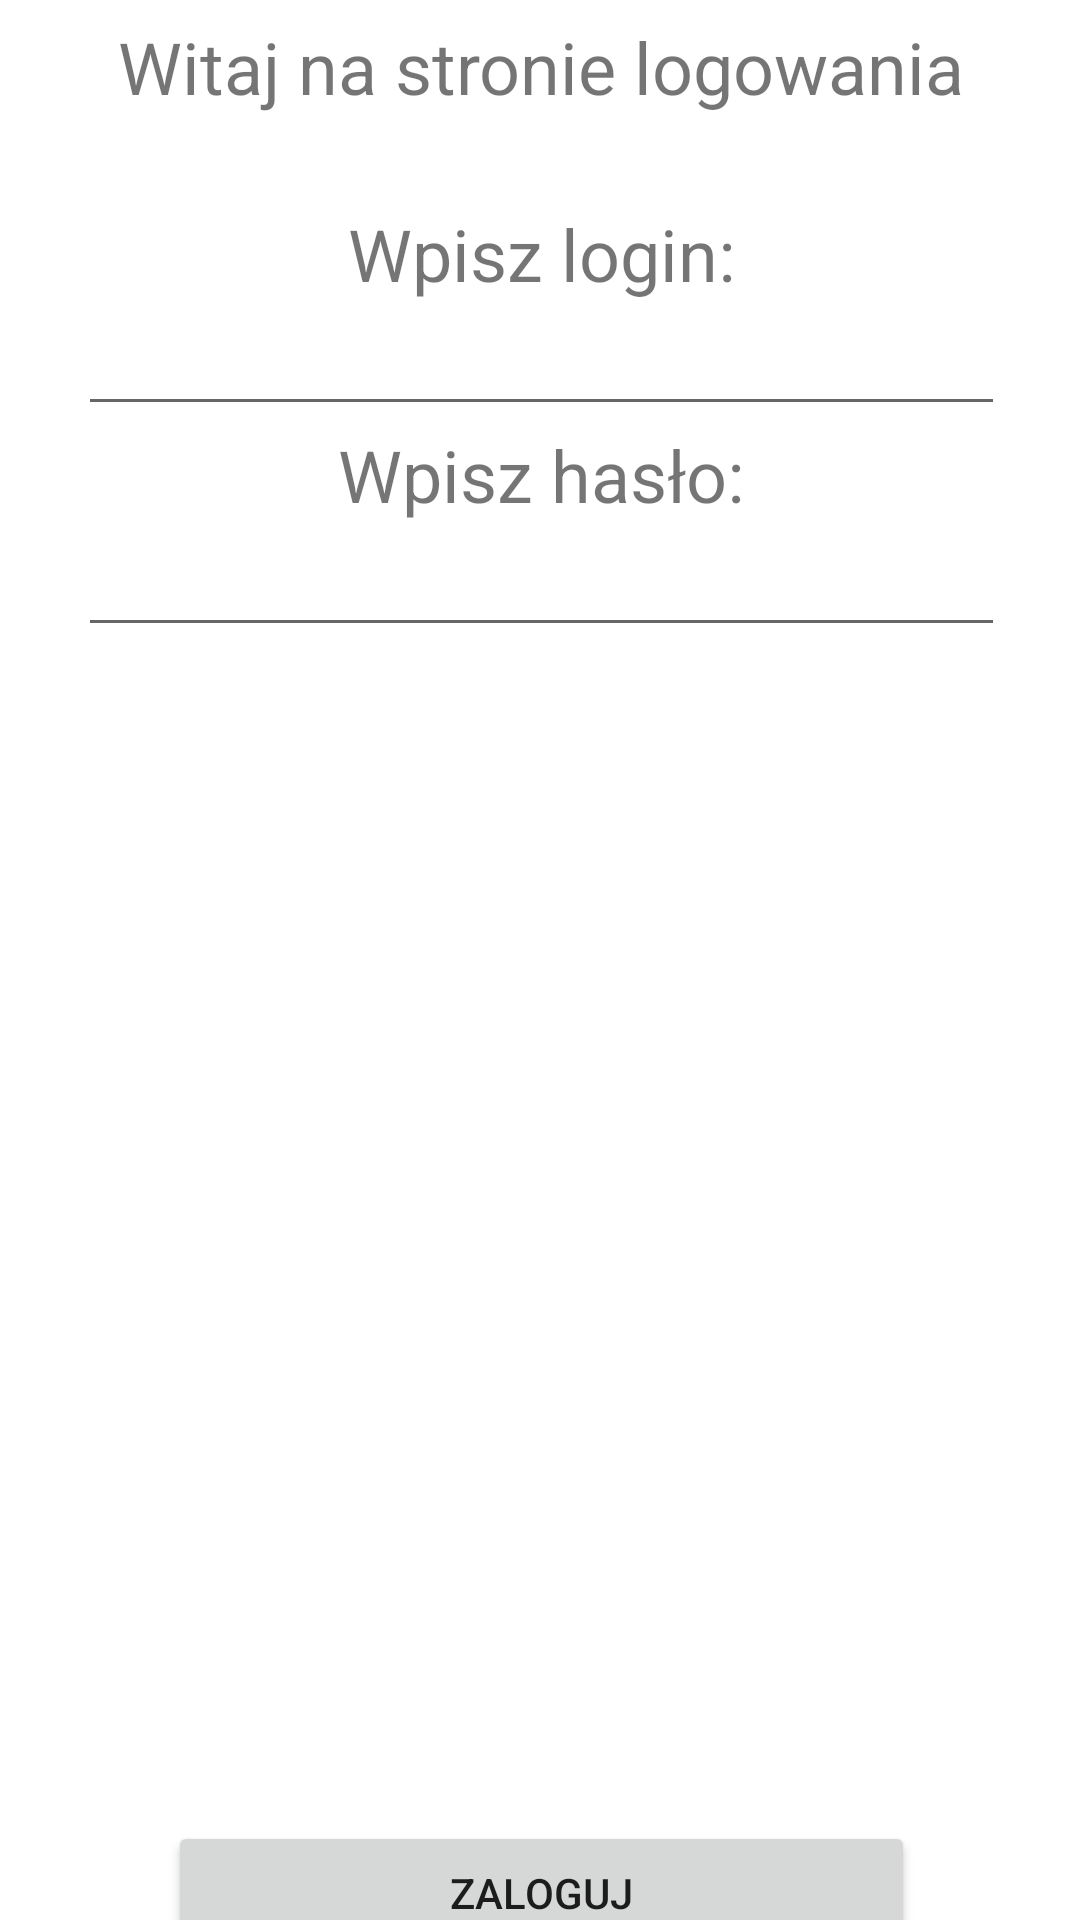

Produce the Android XML layout that renders to this screen, including the resource entries it uses.
<!-- AndroidManifest.xml: application theme Theme.ProjektWSB1 -->
<!-- res/layout/activity_main.xml -->
<?xml version="1.0" encoding="utf-8"?>
<androidx.constraintlayout.widget.ConstraintLayout xmlns:android="http://schemas.android.com/apk/res/android"
    xmlns:app="http://schemas.android.com/apk/res-auto"
    xmlns:tools="http://schemas.android.com/tools"
    android:layout_width="match_parent"
    android:layout_height="match_parent"
    tools:context=".MainActivity">

    <LinearLayout
        android:layout_width="409dp"
        android:layout_height="729dp"
        android:orientation="vertical"
        android:paddingHorizontal="50dp"
        app:layout_constraintBottom_toBottomOf="parent"
        app:layout_constraintEnd_toEndOf="parent"

        app:layout_constraintStart_toStartOf="parent"
        app:layout_constraintTop_toTopOf="parent"
        >

        <TextView
            android:id="@+id/textView1"
            android:layout_width="match_parent"
            android:layout_height="wrap_content"
            android:layout_marginTop="50dp"
            android:layout_marginBottom="30dp"
            android:text="Witaj na stronie logowania"
            android:textAlignment="center"
            android:textSize="24dp" />

        <TextView
            android:id="@+id/textView2"
            android:layout_width="match_parent"
            android:layout_height="wrap_content"
            android:text="Wpisz login:"
            android:textAlignment="center"
            android:textSize="24dp" />

        <EditText
            android:id="@+id/tbLogin"
            android:layout_width="match_parent"
            android:layout_height="wrap_content"
            android:ems="10"
            android:inputType="text" />

        <TextView
            android:id="@+id/tbPassword"
            android:layout_width="match_parent"
            android:layout_height="wrap_content"
            android:text="Wpisz hasło:"
            android:textAlignment="center"
            android:textSize="24dp" />

        <EditText
            android:id="@+id/editTextTextPassword"
            android:layout_width="match_parent"
            android:layout_height="wrap_content"
            android:ems="10"
            android:inputType="textPassword" />

        <LinearLayout
            android:layout_width="match_parent"
            android:layout_height="match_parent"
            android:gravity="bottom"
            android:orientation="vertical"
            android:padding="30dp">

            <Button
                android:id="@+id/btnLogin"
                android:layout_width="match_parent"
                android:layout_height="wrap_content"
                android:onClick="zaloguj"
                android:text="Zaloguj"
                tools:ignore="OnClick" />
        </LinearLayout>

    </LinearLayout>

</androidx.constraintlayout.widget.ConstraintLayout>
<!-- resources referenced by this layout -->
<resources>
  <style name="Theme.ProjektWSB1" parent="Theme.MaterialComponents.DayNight.DarkActionBar">
          
          <item name="colorPrimary">@color/purple_500</item>
          <item name="colorPrimaryVariant">@color/purple_700</item>
          <item name="colorOnPrimary">@color/white</item>
          
          <item name="colorSecondary">@color/teal_200</item>
          <item name="colorSecondaryVariant">@color/teal_700</item>
          <item name="colorOnSecondary">@color/black</item>
          
          <item name="android:statusBarColor" tools:targetApi="l">?attr/colorPrimaryVariant</item>
          
      </style>
  <!-- not gathered from this repository: default colours our renderer supplied (Android Studio template values) -->
  <color name="purple_500">#FF6200EE</color>
  <color name="purple_700">#FF3700B3</color>
  <color name="teal_200">#FF03DAC5</color>
  <color name="teal_700">#FF018786</color>
  <color name="black">#FF000000</color>
  <color name="white">#FFFFFFFF</color>
</resources>
